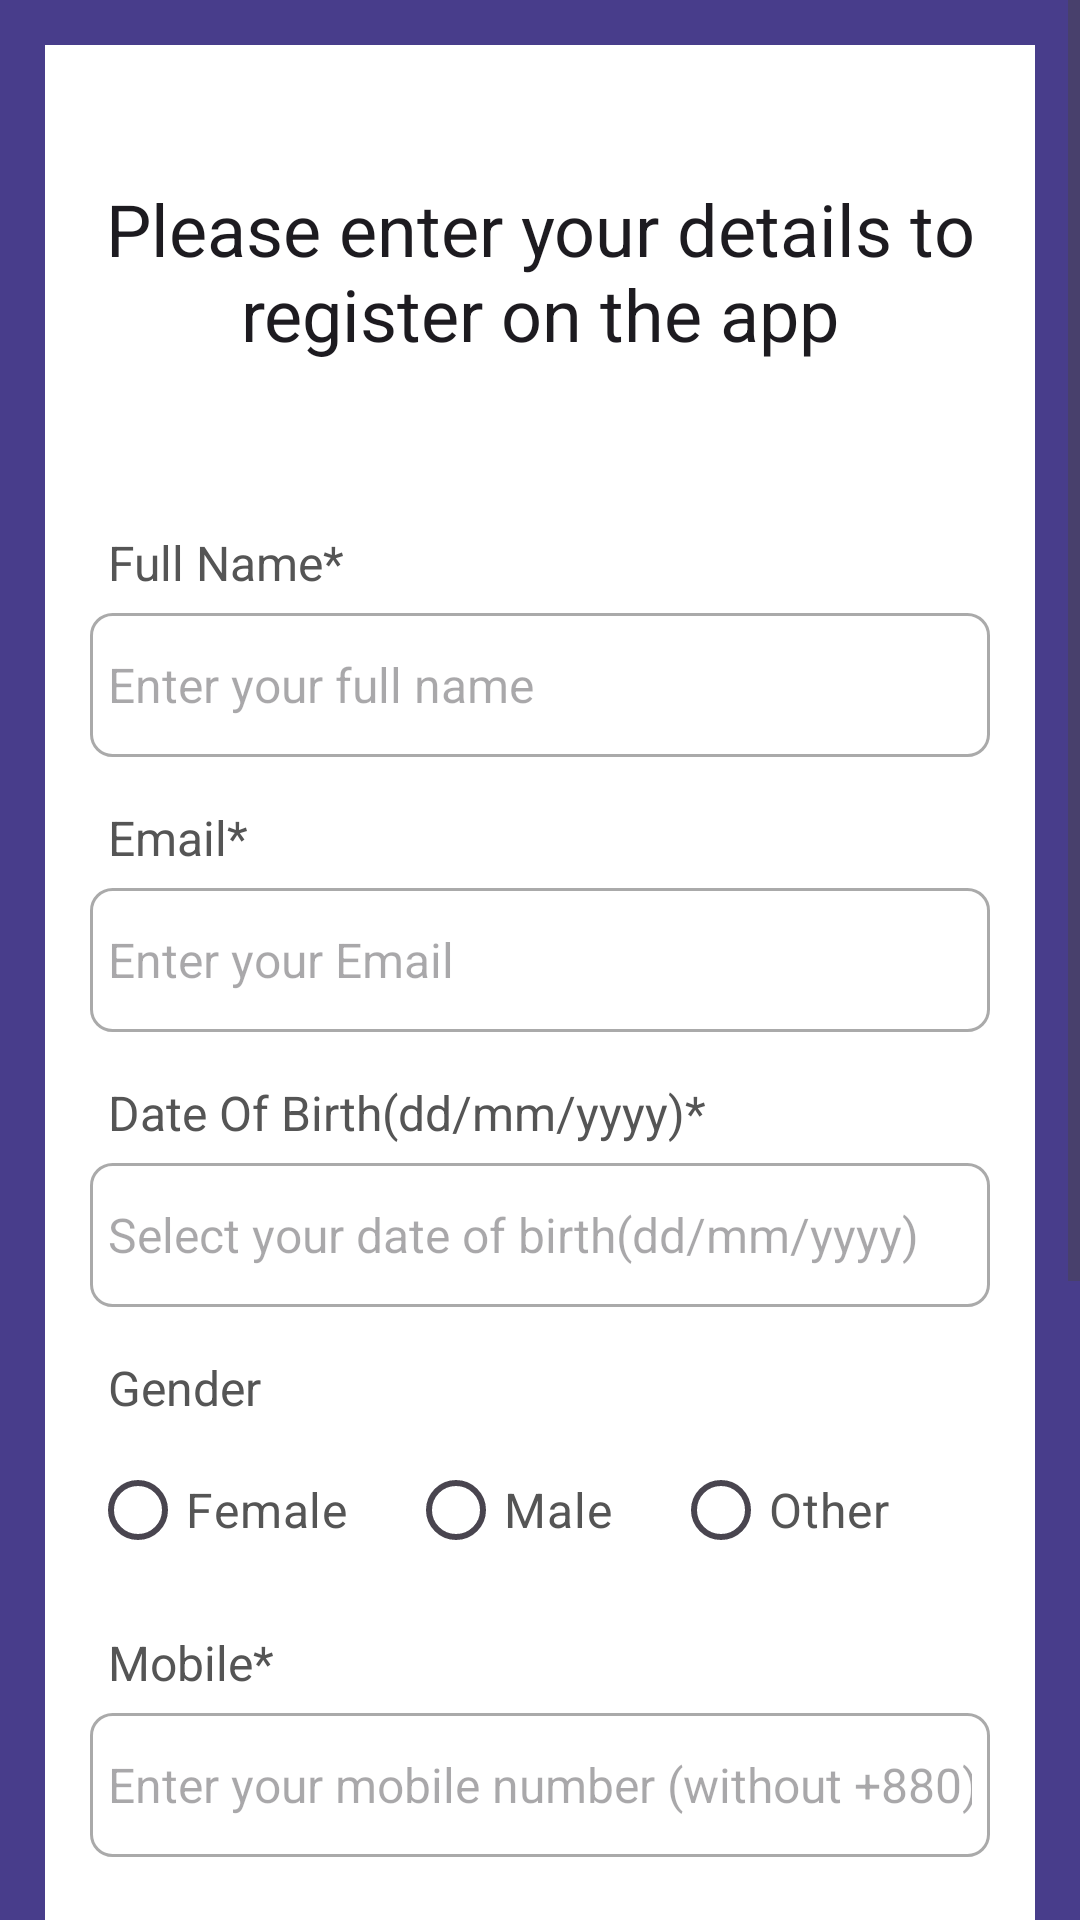

Layout XML and referenced resources for this Android screen:
<!-- AndroidManifest.xml: application theme Theme.Logggin -->
<!-- res/layout/activity_register.xml -->
<?xml version="1.0" encoding="utf-8"?>
<ScrollView xmlns:android="http://schemas.android.com/apk/res/android"
    xmlns:app="http://schemas.android.com/apk/res-auto"
    xmlns:tools="http://schemas.android.com/tools"
    android:id="@+id/main"
    android:layout_width="match_parent"
    android:layout_height="match_parent"
    android:focusableInTouchMode="true"
    tools:context=".RegisterActivity"
    android:background="@color/colorDarkSlateBlue"
    >
<RelativeLayout
    android:layout_width="match_parent"
    android:layout_height="wrap_content"
    android:padding="15dp"
    android:layout_margin="15dp"
    android:background="@color/colorWhite"
    >
    <TextView
        android:layout_width="match_parent"
        android:layout_height="wrap_content"
        android:id="@+id/textView_register_head"

        android:layout_marginTop="30dp"
        android:text="Please enter your details to register on the app"
        android:textAlignment="center"
        android:textAppearance="@style/TextAppearance.AppCompat.Headline" />


       <TextView
           android:layout_width="match_parent"
           android:layout_height="wrap_content"
           android:id="@+id/textView_register_full_name"
           android:layout_below="@id/textView_register_head"
           android:text="Full Name*"
           android:textColor="#555555"
           android:padding="6dp"
           android:textSize="16sp"
           android:layout_marginTop="50dp"
           />
        <EditText
            android:layout_width="match_parent"
            android:layout_height="wrap_content"
            android:minHeight="48dp"
            android:id="@+id/edit_text_register_full_name"
            android:hint="Enter your full name"
            android:inputType="textPersonName"
            android:textSize="16sp"
            android:padding="6dp"

            android:layout_below="@+id/textView_register_full_name"
            android:background="@drawable/border"
            />
    <TextView
        android:layout_width="match_parent"
        android:layout_height="wrap_content"
        android:id="@+id/textView_register_email"
        android:layout_below="@+id/edit_text_register_full_name"
        android:text="Email*"
        android:textColor="#555555"
        android:padding="6dp"
        android:textSize="16sp"
        android:layout_marginTop="10dp"
        />
    <EditText
        android:layout_width="match_parent"
        android:layout_height="wrap_content"
        android:minHeight="48dp"
        android:id="@+id/edit_text_register_email"
        android:hint="Enter your Email"
        android:inputType="textEmailAddress"
        android:textSize="16sp"
        android:padding="6dp"

        android:layout_below="@+id/textView_register_email"
        android:background="@drawable/border"
        />
    <TextView
        android:layout_width="match_parent"
        android:layout_height="wrap_content"
        android:id="@+id/textView_register_dob"
        android:layout_below="@+id/edit_text_register_email"
        android:text="Date Of Birth(dd/mm/yyyy)*"
        android:textColor="#555555"
        android:padding="6dp"
        android:textSize="16sp"
        android:layout_marginTop="10dp"
        />
    <EditText
        android:layout_width="match_parent"
        android:layout_height="wrap_content"
        android:id="@+id/edit_text_register_dob"
        android:minHeight="48dp"
        android:hint="Select your date of birth(dd/mm/yyyy)"
        android:inputType="date"
        android:focusable="false"
        android:textSize="16sp"
        android:padding="6dp"

        android:layout_below="@+id/textView_register_dob"
        android:background="@drawable/border"
        />
    <TextView
        android:layout_width="match_parent"
        android:layout_height="wrap_content"
        android:id="@+id/textView_register_gender"
        android:layout_below="@+id/edit_text_register_dob"
        android:text="Gender"
        android:textColor="#555555"
        android:padding="6dp"
        android:textSize="16sp"
        android:layout_marginTop="10dp"
        />
   <RadioGroup
       android:layout_width="match_parent"
       android:layout_height="wrap_content"
       android:orientation="horizontal"
       android:layout_below="@id/textView_register_gender"
       android:id="@+id/radio_group_register_gender"
       >
       <RadioButton
           android:layout_width="wrap_content"
           android:layout_height="wrap_content"
           android:id="@+id/radio_female"
           android:text="Female"
           android:textSize="16sp"
           android:textColor="#555555" />
       <RadioButton
           android:layout_width="wrap_content"
           android:layout_height="wrap_content"
           android:id="@+id/radio_male"
           android:text="Male"
           android:layout_marginLeft="20dp"


           android:textSize="16sp"
           android:textColor="#555555" />
       <RadioButton
           android:layout_width="wrap_content"
           android:layout_height="wrap_content"
           android:id="@+id/radio_other"
           android:text="Other"
           android:layout_marginLeft="20dp"


           android:textSize="16sp"
           android:textColor="#555555" />


   </RadioGroup>
    <TextView
        android:layout_width="match_parent"
        android:layout_height="wrap_content"
        android:id="@+id/textView_register_mobile"
        android:layout_below="@+id/radio_group_register_gender"
        android:text="Mobile*"
        android:textColor="#555555"
        android:padding="6dp"
        android:textSize="16sp"
        android:layout_marginTop="10dp"
        />
    <EditText
        android:layout_width="match_parent"
        android:layout_height="wrap_content"
        android:minHeight="48dp"

        android:id="@+id/edit_text_register_mobile"
        android:hint="Enter your mobile number (without +880)"
        android:inputType="phone"
        android:textSize="16sp"
        android:padding="6dp"

        android:layout_below="@+id/textView_register_mobile"
        android:background="@drawable/border"
        />
    <TextView
        android:layout_width="match_parent"
        android:layout_height="wrap_content"
        android:id="@+id/textView_register_password"
        android:layout_below="@+id/edit_text_register_mobile"
        android:text="Password*"
        android:textColor="#555555"
        android:padding="6dp"
        android:textSize="16sp"
        android:layout_marginTop="10dp"
        />
    <EditText
        android:layout_width="match_parent"
        android:layout_height="wrap_content"
        android:minHeight="48dp"
        android:id="@+id/edit_text_register_password"
        android:hint="Create a strong password"
        android:inputType="textPassword"
        android:textSize="16sp"
        android:padding="6dp"

        android:layout_below="@+id/textView_register_password"
        android:background="@drawable/border"
        />
    <TextView
        android:layout_width="match_parent"
        android:layout_height="wrap_content"

        android:id="@+id/textView_register_confirm_password"
        android:layout_below="@+id/edit_text_register_password"
        android:text="Confirm Password*"
        android:textColor="#555555"
        android:padding="6dp"
        android:textSize="16sp"
        android:layout_marginTop="10dp"
        />
    <EditText
        android:layout_width="match_parent"
        android:layout_height="wrap_content"
        android:minHeight="48dp"
        android:id="@+id/edit_text_register_confirm_password"
        android:hint="Confirm your password"
        android:inputType="textPassword"
        android:textSize="16sp"
        android:padding="6dp"

        android:layout_below="@id/textView_register_confirm_password"
        android:background="@drawable/border"
        />
    <Button
        android:layout_width="match_parent"
        android:layout_height="wrap_content"
      android:id="@+id/button_register"
        android:layout_marginLeft="70dp"
        android:layout_marginRight="70dp"
        android:layout_below="@id/edit_text_register_confirm_password"
        android:layout_marginTop="50dp"
        android:text="Register"
        />
    <TextView
        android:layout_width="match_parent"
        android:layout_height="wrap_content"

        android:id="@+id/textView_already_have_account"
        android:layout_below="@+id/button_register"
        android:text="Already have an account? Login"
        android:textAlignment="center"
        android:textColor="#555555"
        android:padding="6dp"
        android:textSize="16sp"
        android:layout_marginTop="10dp"
        />
    <ProgressBar
        android:layout_width="wrap_content"
        android:layout_height="wrap_content"
        android:id="@+id/progressbar"
        android:layout_centerHorizontal="true"
        android:layout_centerVertical="true"
        android:elevation="10dp"
        android:visibility="gone"
        />

</RelativeLayout>

</ScrollView>
<!-- resources referenced by this layout -->
<resources>
  <color name="colorDarkSlateBlue">#483D8B</color>
  <color name="colorWhite">#FFFFFF</color>
  <!-- drawable border (drawable) -->
  <?xml version="1.0" encoding="utf-8"?>
  <shape xmlns:android="http://schemas.android.com/apk/res/android">
  <solid android:color="#FFFFFF"/>
      <stroke android:width="1dp"
          android:color="#AAAAAA" />
      <corners android:radius="7dp" />
  
  </shape>
  <style name="Theme.Logggin" parent="Base.Theme.Logggin" />
  <style name="Base.Theme.Logggin" parent="Theme.Material3.DayNight">
          
          <item name="colorPrimary">#00008B</item> 
          
          <item name="colorPrimaryDark">#00008B</item> 
          
          <item name="colorAccent">#00008B</item> 
      </style>
</resources>
